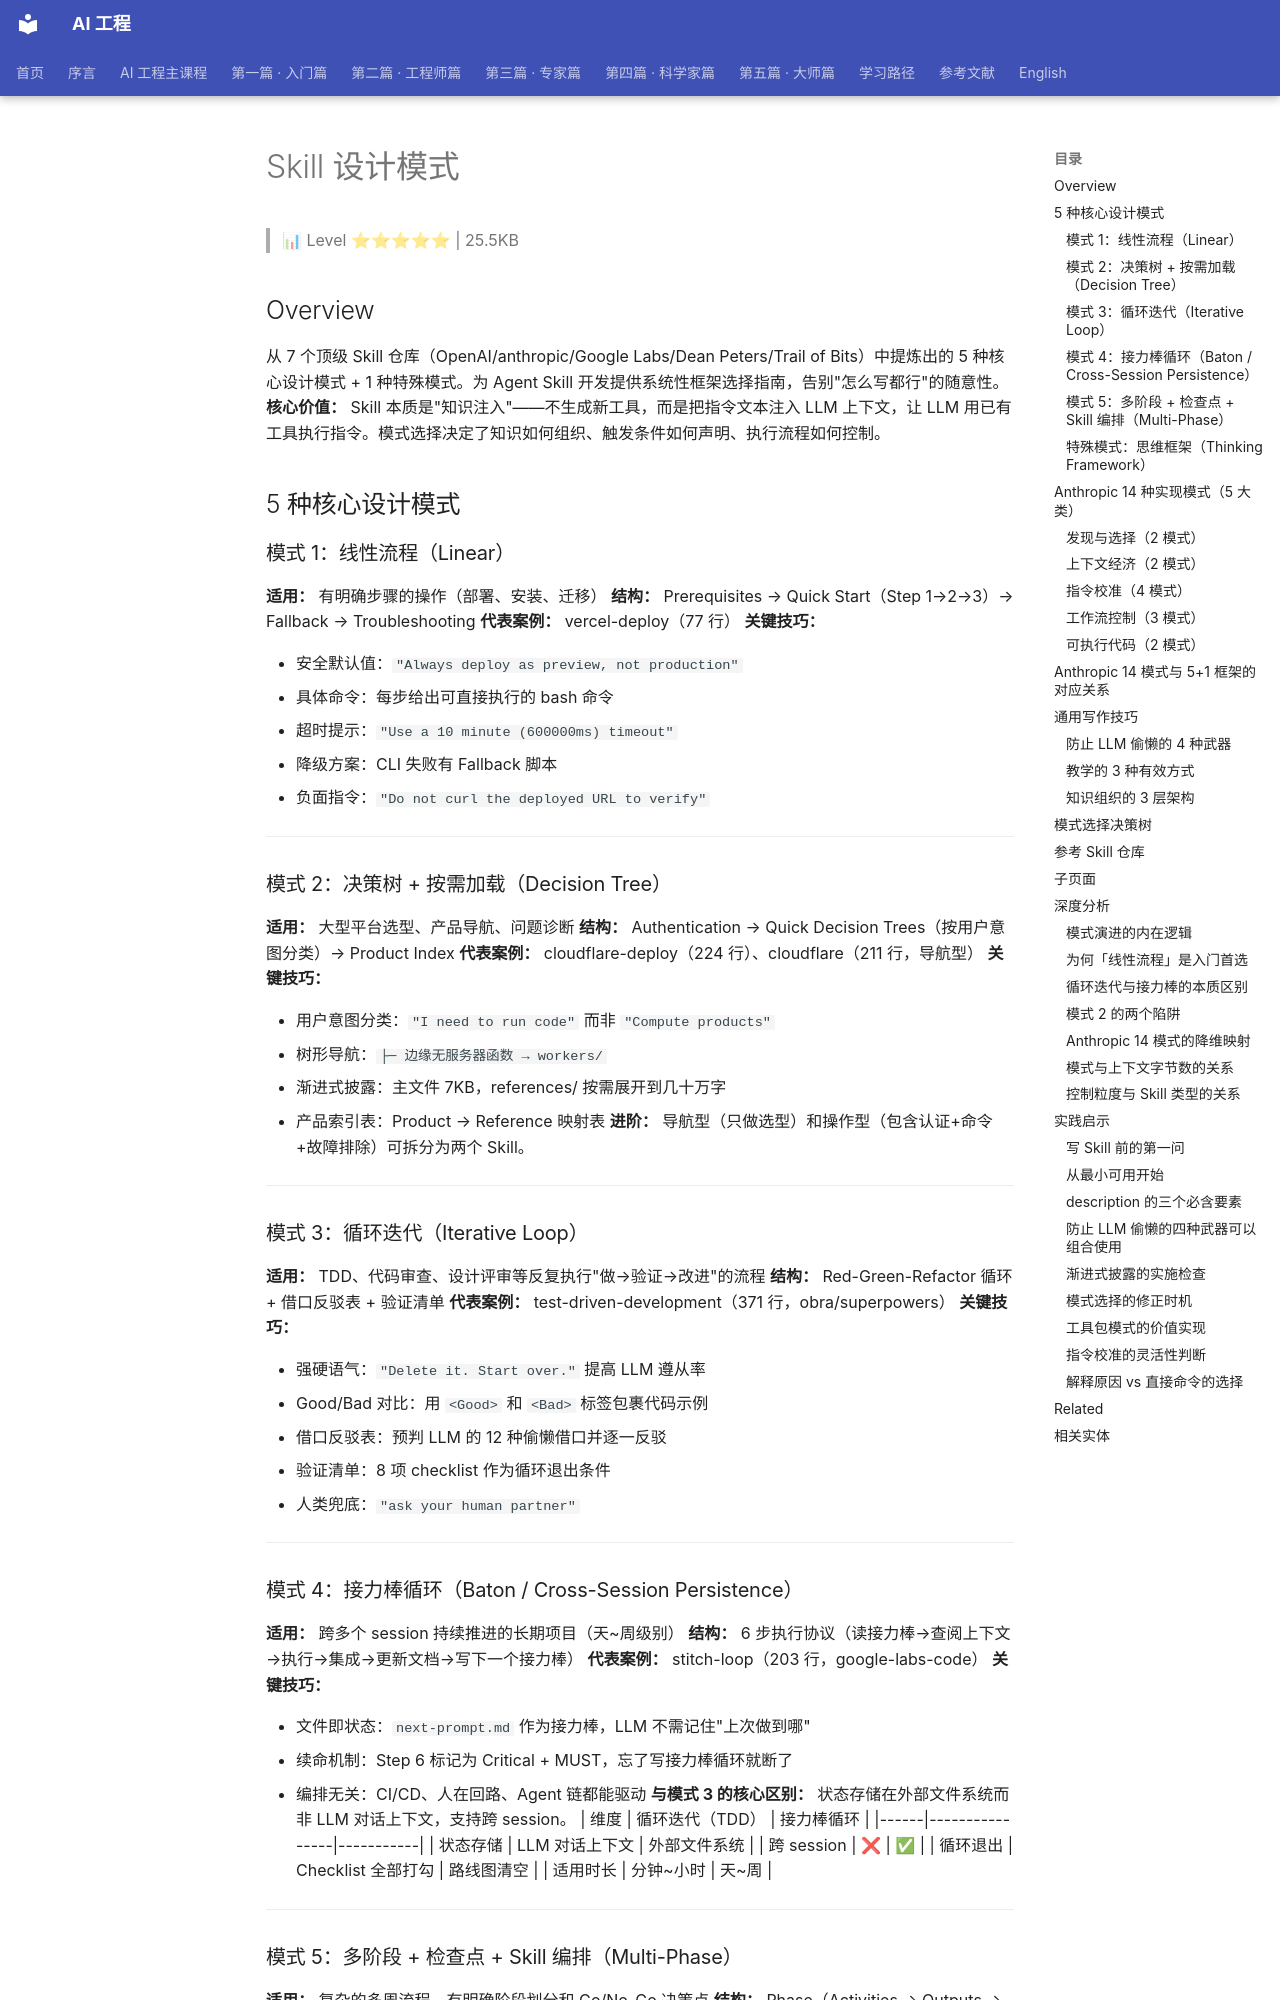

repository: QianJinGuo/wiki-book · page: ch07/049-skill.html · generator: mkdocs

# Skill 设计模式

> 📊 Level ⭐⭐⭐⭐⭐ | 25.5KB

## Overview
从 7 个顶级 Skill 仓库（OpenAI/anthropic/Google Labs/Dean Peters/Trail of Bits）中提炼出的 5 种核心设计模式 + 1 种特殊模式。为 Agent Skill 开发提供系统性框架选择指南，告别"怎么写都行"的随意性。
**核心价值：** Skill 本质是"知识注入"——不生成新工具，而是把指令文本注入 LLM 上下文，让 LLM 用已有工具执行指令。模式选择决定了知识如何组织、触发条件如何声明、执行流程如何控制。

## 5 种核心设计模式
### 模式 1：线性流程（Linear）
**适用：** 有明确步骤的操作（部署、安装、迁移）
**结构：** Prerequisites → Quick Start（Step 1→2→3）→ Fallback → Troubleshooting
**代表案例：** vercel-deploy（77 行）
**关键技巧：**

- 安全默认值：`"Always deploy as preview, not production"`
- 具体命令：每步给出可直接执行的 bash 命令
- 超时提示：`"Use a 10 minute (600000ms) timeout"`
- 降级方案：CLI 失败有 Fallback 脚本
- 负面指令：`"Do not curl the deployed URL to verify"`
---

### 模式 2：决策树 + 按需加载（Decision Tree）
**适用：** 大型平台选型、产品导航、问题诊断
**结构：** Authentication → Quick Decision Trees（按用户意图分类）→ Product Index
**代表案例：** cloudflare-deploy（224 行）、cloudflare（211 行，导航型）
**关键技巧：**

- 用户意图分类：`"I need to run code"` 而非 `"Compute products"`
- 树形导航：`├─ 边缘无服务器函数 → workers/`
- 渐进式披露：主文件 7KB，references/ 按需展开到几十万字
- 产品索引表：Product → Reference 映射表
**进阶：** 导航型（只做选型）和操作型（包含认证+命令+故障排除）可拆分为两个 Skill。
---

### 模式 3：循环迭代（Iterative Loop）
**适用：** TDD、代码审查、设计评审等反复执行"做→验证→改进"的流程
**结构：** Red-Green-Refactor 循环 + 借口反驳表 + 验证清单
**代表案例：** test-driven-development（371 行，obra/superpowers）
**关键技巧：**

- 强硬语气：`"Delete it. Start over."` 提高 LLM 遵从率
- Good/Bad 对比：用 `<Good>` 和 `<Bad>` 标签包裹代码示例
- 借口反驳表：预判 LLM 的 12 种偷懒借口并逐一反驳
- 验证清单：8 项 checklist 作为循环退出条件
- 人类兜底：`"ask your human partner"`
---

### 模式 4：接力棒循环（Baton / Cross-Session Persistence）
**适用：** 跨多个 session 持续推进的长期项目（天~周级别）
**结构：** 6 步执行协议（读接力棒→查阅上下文→执行→集成→更新文档→写下一个接力棒）
**代表案例：** stitch-loop（203 行，google-labs-code）
**关键技巧：**

- 文件即状态：`next-prompt.md` 作为接力棒，LLM 不需记住"上次做到哪"
- 续命机制：Step 6 标记为 Critical + MUST，忘了写接力棒循环就断了
- 编排无关：CI/CD、人在回路、Agent 链都能驱动
**与模式 3 的核心区别：** 状态存储在外部文件系统而非 LLM 对话上下文，支持跨 session。
| 维度 | 循环迭代（TDD） | 接力棒循环 |
|------|----------------|-----------|
| 状态存储 | LLM 对话上下文 | 外部文件系统 |
| 跨 session | ❌ | ✅ |
| 循环退出 | Checklist 全部打勾 | 路线图清空 |
| 适用时长 | 分钟~小时 | 天~周 |
---
